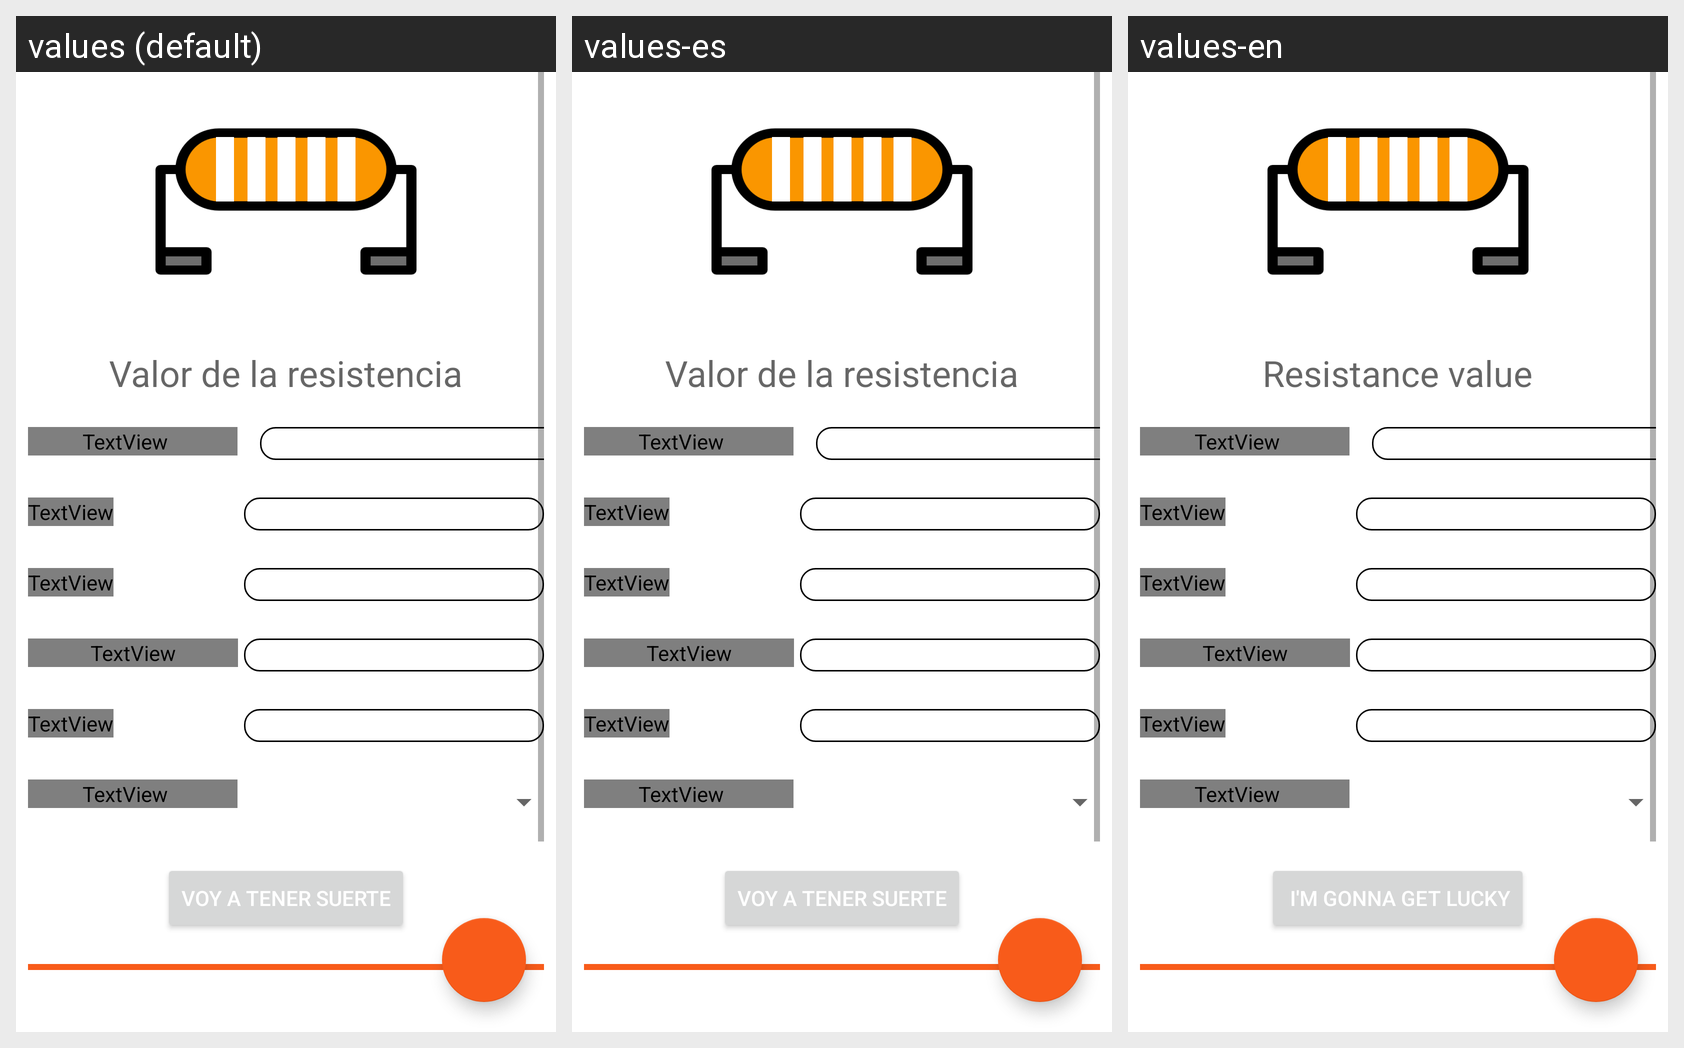

The same Android screen rendered under several of its app's locales, left to right. List the strings drawn on it with the default value and each locale's translation.
Android screen res/layout/fragment_home.xml rendered under 3 locales, left to right: values (default), values-es, values-en. Device: Nexus 5 (rendered at 1080×1920; each locale shown at half size, 540×960, under a caption strip naming it); theme Theme.CalculadorResistencias.
Strings drawn on this screen, with the default value and each locale's value (text and hints the layout hard-codes appear in the picture but are not listed):

valor_de_la_resistencia
  values: Valor de la resistencia
  values-es: Valor de la resistencia
  values-en: Resistance value

voy_a_tener_suerte
  values: voy a tener suerte
  values-es: voy a tener suerte
  values-en:  I'm gonna get lucky

es_text
  values: Español
  values-es: Español
  values-en: Spanish
